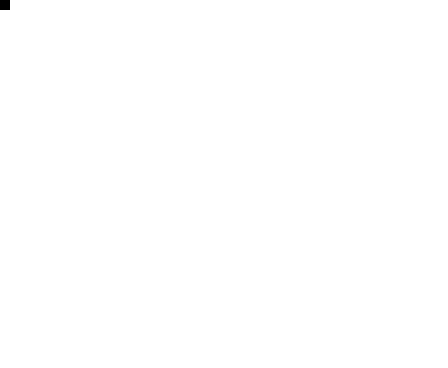
t = 0.00 s
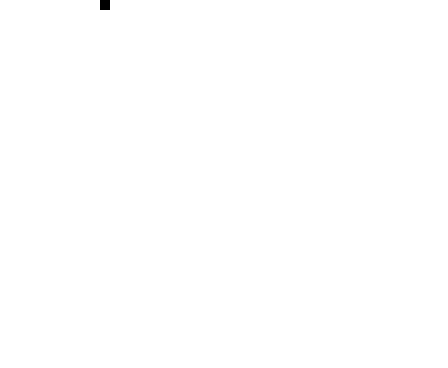
t = 0.25 s
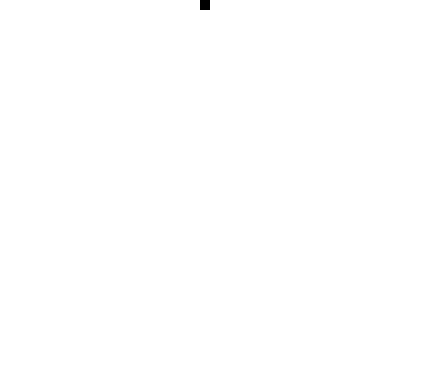
t = 0.50 s
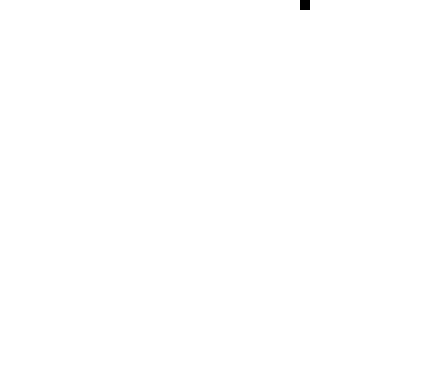
t = 0.75 s
t = 1.00 s: frame unchanged from t = 0.00 s, image omitted

The animated SVG that drew these frames (rendered in a browser with its animation timeline set to each time). Animation: 1 SMIL element (animate=1); one cycle of 1.00 s.

<svg xmlns="http://www.w3.org/2000/svg" width="448" height="368">
  <rect width="10" height="10"><animate attributeName="x" to="400" dur="1s"/></rect>
</svg>
